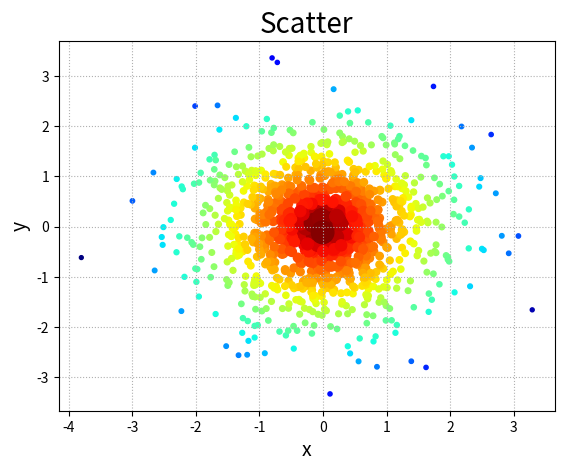

Reproduce this figure in Python.
import numpy as np
import matplotlib.pyplot as mp

# 2022.6.21

# 定义变量
n = 1000
# x坐标,服从标准正态分布，平均值为0，标准差为1，n个数据
x = np.random.normal(0, 1, n)
# y也是服从标准正态分布
y = np.random.normal(0, 1, n)
# 计算每个点到原点的距离
d = np.sqrt(x ** 2 + y ** 2)
# 画布
mp.figure("Scatter")
mp.title("Scatter", fontsize=20)
mp.xlabel("x", fontsize=14)
mp.ylabel("y", fontsize=14)
mp.tick_params(labelsize=10)
mp.grid(linestyle=':')
# 颜色映射,d按照从小到大排序，jet_r是从深红到深蓝，最小值就是深红，最大值就是深蓝，中间的就根据它的大小
# 映射到深红和深蓝之间
mp.scatter(x, y, s=30/d, c=d, cmap='jet_r')
mp.show()
